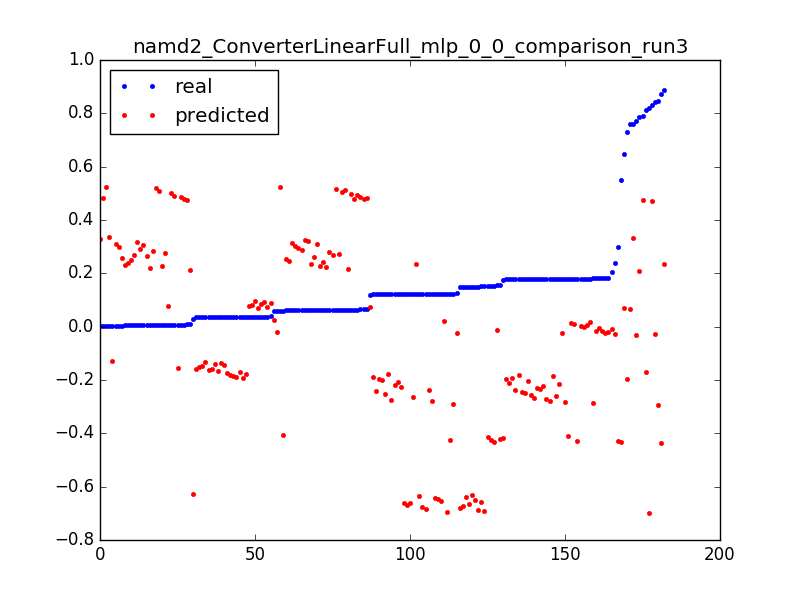

Values plotted in this chart, from the file beside it:
0.06037315767365271, 0.522346835403, 0.050955414012738856
0.5501, -0.4323, 0.003185
0.3002, -0.4289, 0.006369
0.1238, -0.4254, 0.009554
0.646, 0.07028, 0.003185
0.1181, 0.07372, 0.006369
0.005699, 0.07715, 0.009554
0.8185, -0.6974, 0.003185
0.1228, -0.6939, 0.006369
0.1516, -0.6905, 0.009554
0.1503, -0.6871, 0.01274
0.1215, -0.6836, 0.01592
0.15, -0.6802, 0.01911
0.1215, -0.6768, 0.02229
0.15, -0.6733, 0.02548
0.1214, -0.6699, 0.02866
0.1501, -0.6665, 0.03185
0.1215, -0.663, 0.03503
0.1212, -0.6596, 0.03822
0.1512, -0.6562, 0.0414
0.122, -0.6527, 0.04459
0.1503, -0.6493, 0.04777
0.1219, -0.6458, 0.05096
0.1218, -0.6424, 0.05414
0.15, -0.639, 0.05732
0.1215, -0.6355, 0.06051
0.1501, -0.6321, 0.06369
0.03003, -0.6287, 0.06688
0.7282, -0.1948, 0.003185
0.03527, -0.1914, 0.006369
0.03515, -0.1879, 0.009554
0.03514, -0.1845, 0.01274
0.03514, -0.1811, 0.01592
0.03528, -0.1776, 0.01911
0.03513, -0.1742, 0.02229
0.03524, -0.1708, 0.02548
0.03508, -0.1673, 0.02866
0.03503, -0.1639, 0.03185
0.03507, -0.1605, 0.03503
0.03481, -0.157, 0.03822
0.006283, -0.1536, 0.0414
0.03489, -0.1501, 0.04459
0.03494, -0.1467, 0.04777
0.03509, -0.1433, 0.05096
0.03508, -0.1398, 0.05414
0.03508, -0.1364, 0.05732
0.03497, -0.133, 0.06051
0.002658, -0.1295, 0.06369
0.8133, -0.17, 0.003185
0.7586, 0.3326, 0.003185
0.002328, 0.336, 0.006369
0.8722, -0.4351, 0.003185
0.1518, -0.4316, 0.006369
0.1803, -0.4282, 0.009554
0.1517, -0.4248, 0.01274
0.157, -0.4213, 0.01592
0.1765, -0.4179, 0.01911
0.1516, -0.4144, 0.02229
0.1801, -0.411, 0.02548
0.06059, -0.4076, 0.02866
0.7582, 0.06751, 0.003185
... 122 more rows
